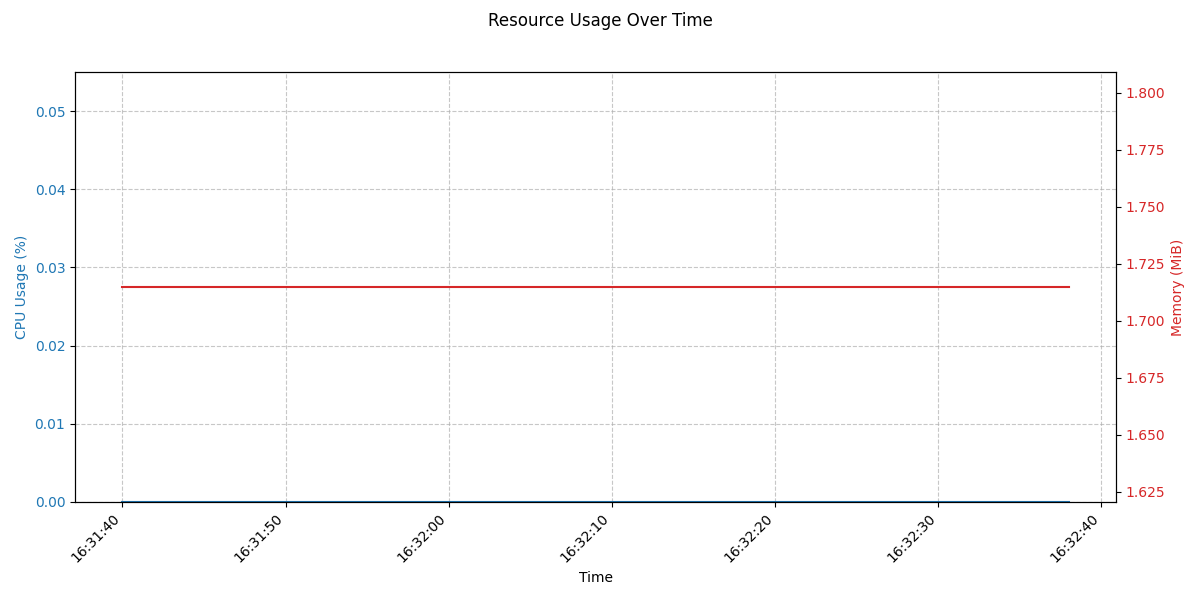

The file beside this chart, header and first rows:
#CLK_TCK:100
Timestamp, CPU_Jiffies_Cumulative, RSS_Pages
1764714699, 6, 439
1764714700, 6, 439
1764714701, 6, 439
1764714702, 6, 439
1764714703, 6, 439
1764714704, 6, 439
1764714705, 6, 439
1764714706, 6, 439
1764714707, 6, 439
1764714708, 6, 439
1764714709, 6, 439
1764714710, 6, 439
1764714711, 6, 439
1764714712, 6, 439
1764714713, 6, 439
1764714714, 6, 439
1764714715, 6, 439
1764714716, 6, 439
1764714717, 6, 439
1764714718, 6, 439
1764714719, 6, 439
1764714720, 6, 439
1764714721, 6, 439
1764714722, 6, 439
1764714723, 6, 439
1764714724, 6, 439
1764714725, 6, 439
1764714726, 6, 439
1764714727, 6, 439
1764714728, 6, 439
1764714729, 6, 439
1764714730, 6, 439
1764714731, 6, 439
1764714732, 6, 439
1764714733, 6, 439
1764714734, 6, 439
1764714735, 6, 439
1764714736, 6, 439
1764714737, 6, 439
1764714738, 6, 439
1764714739, 6, 439
1764714740, 6, 439
1764714741, 6, 439
1764714742, 6, 439
1764714743, 6, 439
1764714744, 6, 439
1764714745, 6, 439
1764714746, 6, 439
1764714747, 6, 439
1764714748, 6, 439
1764714749, 6, 439
1764714750, 6, 439
1764714751, 6, 439
1764714752, 6, 439
1764714753, 6, 439
1764714755, 6, 439
1764714756, 6, 439
1764714757, 6, 439
1764714758, 6, 439
